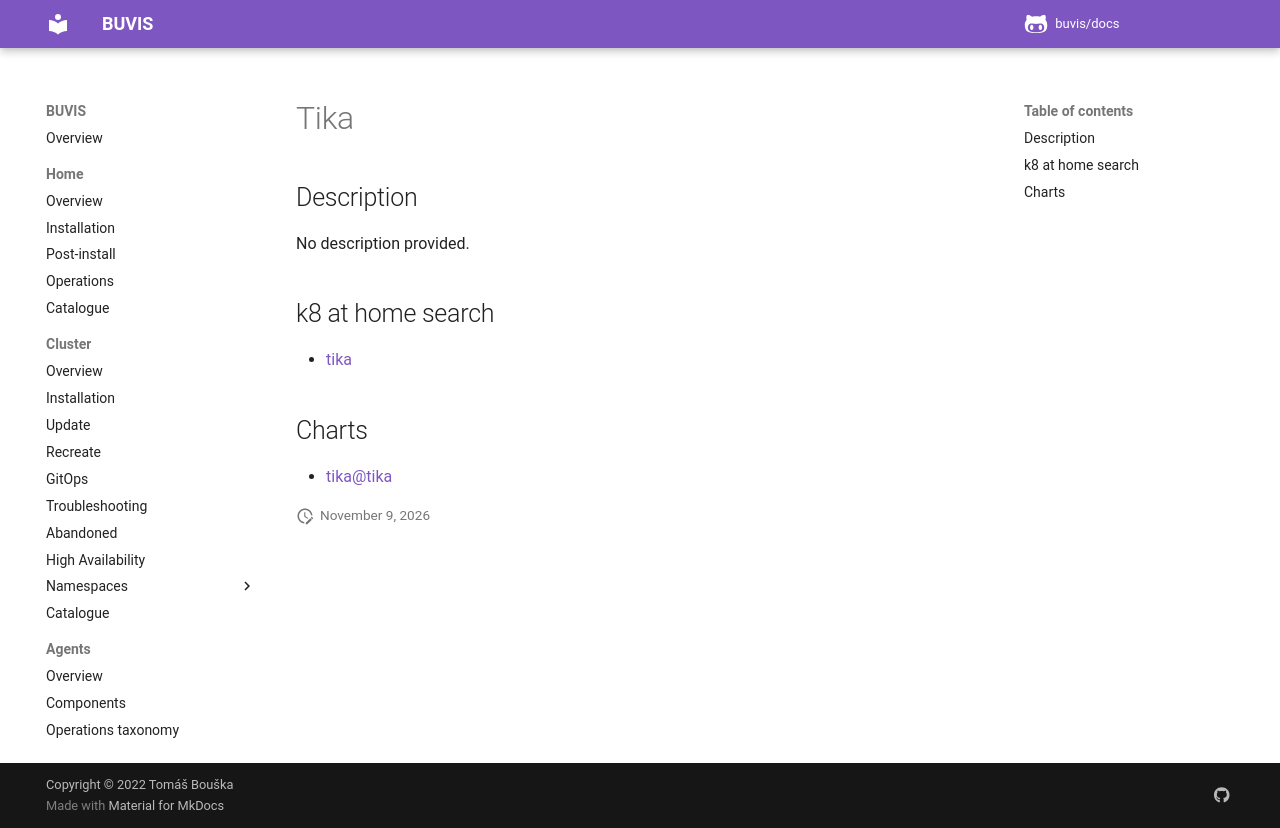

repository: buvis/docs · page: cluster/catalogue/tika/index.html · generator: mkdocs

# Tika

## Description

No description provided.

## k8 at home search

- [tika](https://nanne.dev/k8s-at-home-search/#/tika)

## Charts

- [tika@tika](https://apache.jfrog.io/artifactory/tika/)
